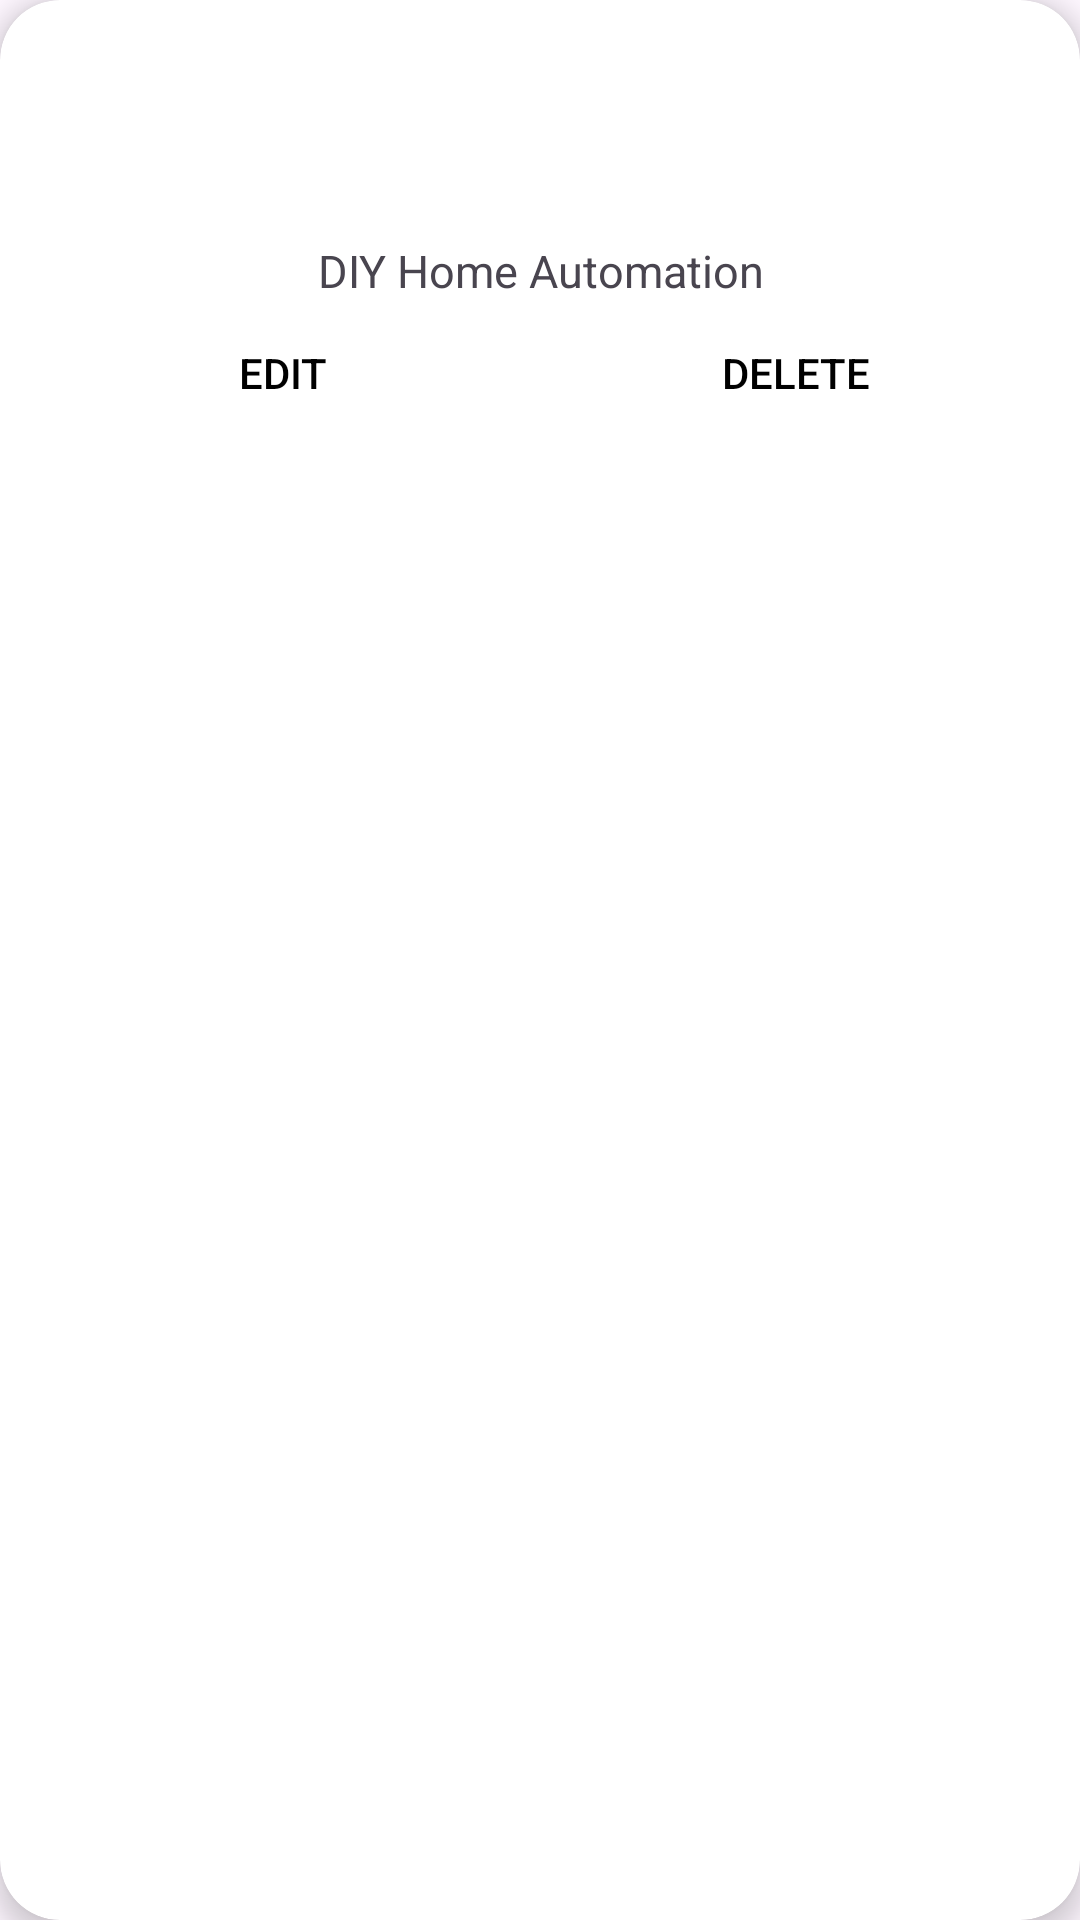

Android layout source for this screen:
<!-- AndroidManifest.xml: application theme Theme.DIYHomeAutomation -->
<!-- res/layout/custom_devices_cardview.xml -->
<?xml version="1.0" encoding="utf-8"?>
<androidx.cardview.widget.CardView xmlns:android="http://schemas.android.com/apk/res/android"
    xmlns:app="http://schemas.android.com/apk/res-auto"
    android:layout_width="match_parent"
    android:layout_height="wrap_content"
    android:layout_gravity="center"
    android:layout_margin="5dp"
    app:cardCornerRadius="20dp"
    app:cardElevation="5dp">

    <LinearLayout
        android:layout_width="match_parent"
        android:layout_height="wrap_content"
        android:orientation="vertical"
        android:gravity="center">

        <ImageView
            android:id="@+id/cardDev_img"
            android:layout_width="70dp"
            android:layout_height="70dp"
            android:layout_gravity="center"
            android:layout_margin="5dp"
            android:src="@drawable/ic_home"/>

        <TextView
            android:id="@+id/cardDev_title_tv"
            android:layout_width="match_parent"
            android:layout_height="wrap_content"
            android:gravity="center"
            android:layout_marginLeft="5dp"
            android:layout_marginRight="5dp"
            android:paddingLeft="4dp"
            android:paddingRight="4dp"
            android:text="@string/app_name"
            android:textAlignment="center"
            android:textSize="15sp"/>

        <LinearLayout
            android:layout_width="match_parent"
            android:layout_height="wrap_content"
            android:gravity="center"
            android:layout_marginLeft="5dp"
            android:layout_marginRight="5dp"
            android:layout_marginBottom="5dp"
            android:paddingLeft="4dp"
            android:paddingRight="4dp"
            android:paddingBottom="4dp">

            <Button
                android:id="@+id/cardDev_edit_btn"
                android:layout_width="wrap_content"
                android:layout_height="48dp"
                android:layout_weight="1"
                android:background="@null"
                android:textColor="@color/black"
                android:text="@string/edit"/>

            <Button
                android:id="@+id/cardDev_delete_btn"
                android:layout_width="wrap_content"
                android:layout_height="wrap_content"
                android:layout_weight="1"
                android:background="@null"
                android:textColor="@color/black"
                android:text="@string/delete"/>

        </LinearLayout>

    </LinearLayout>

</androidx.cardview.widget.CardView>
<!-- resources referenced by this layout -->
<resources>
  <color name="black">#FF000000</color>
  <string name="app_name">DIY Home Automation</string>
  <string name="delete">Delete</string>
  <string name="edit">Edit</string>
  <style name="Theme.DIYHomeAutomation" parent="Base.Theme.DIYHomeAutomation" />
  <style name="Base.Theme.DIYHomeAutomation" parent="Theme.Material3.DayNight.NoActionBar">
          
          
  
          <item name="android:windowContentTransitions">true</item>
      </style>
</resources>
